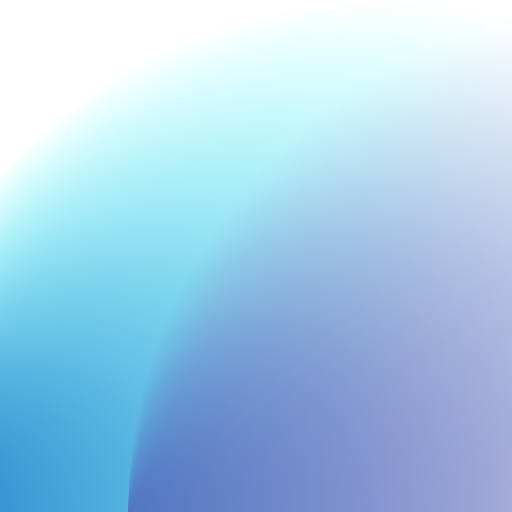
t = 0.00 s
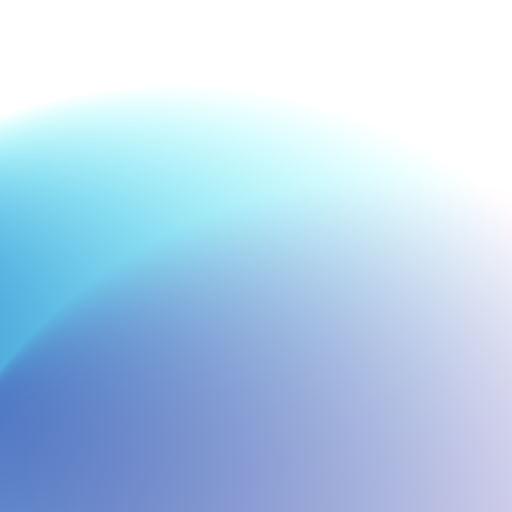
t = 1.88 s
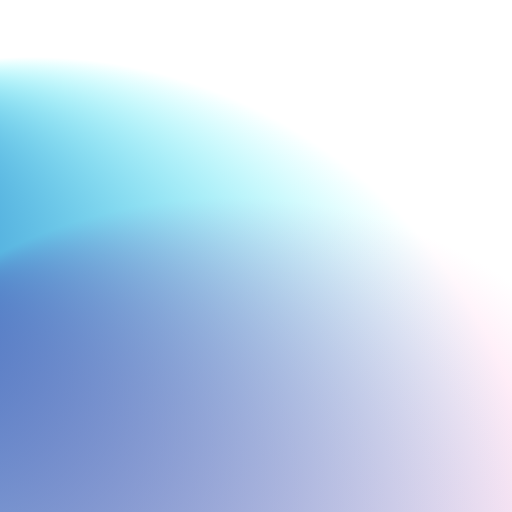
t = 2.94 s
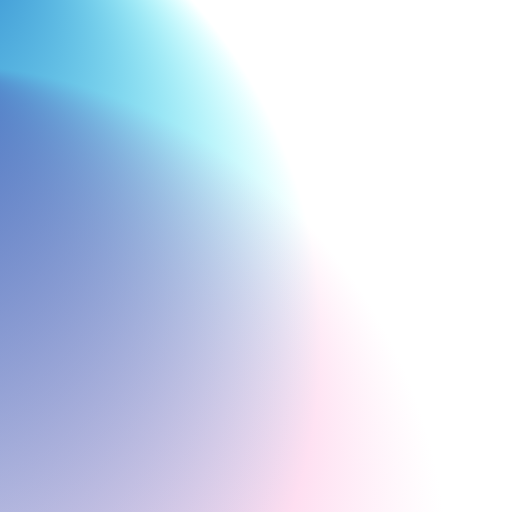
t = 5.00 s
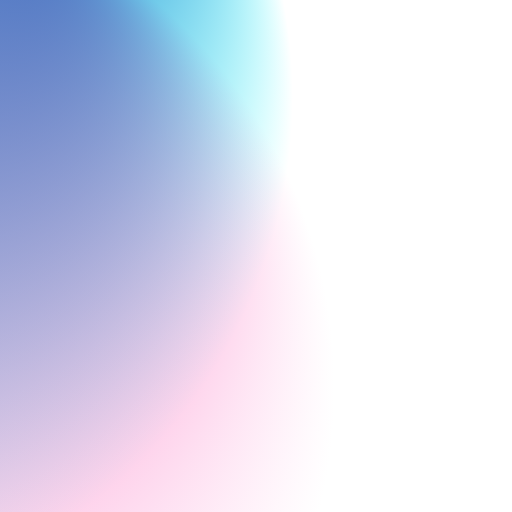
t = 6.38 s
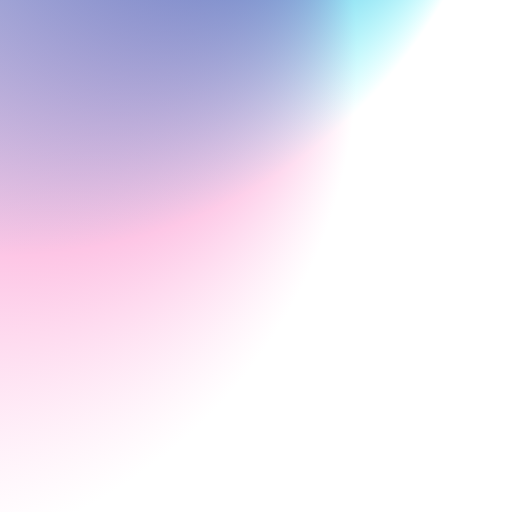
t = 8.50 s

The animated SVG that drew these frames (rendered in a browser with its animation timeline set to each time). Animation: 12 SMIL elements (animate=9,animateTransform=3); frames cover the first 8.50 s, repeats indefinitely.

<svg xmlns="http://www.w3.org/2000/svg" viewBox="0 0 100 100" preserveAspectRatio="xMidYMid slice">
  <defs>
    <radialGradient id="Gradient1" cx="50%" cy="50%" fx="10%" fy="50%" r=".5">
      <animate attributeName="fx" dur="34s" values="0%;3%;0%" repeatCount="indefinite"></animate>
      <stop offset="0%" stop-color="#F41E92"></stop>
      <stop offset="100%" stop-color="#ffbae600"></stop>
    </radialGradient>
    <radialGradient id="Gradient2" cx="50%" cy="50%" fx="10%" fy="50%" r=".5">
      <animate attributeName="fx" dur="23.5s" values="0%;3%;0%" repeatCount="indefinite"></animate>
      <stop offset="0%" stop-color="#2473C6"></stop>
      <stop offset="100%" stop-color="#0ff0"></stop>
    </radialGradient>
    <radialGradient id="Gradient3" cx="50%" cy="50%" fx="50%" fy="50%" r=".5">
      <animate attributeName="fx" dur="21.5s" values="0%;3%;0%" repeatCount="indefinite"></animate>
      <stop offset="0%" stop-color="#a624e500"></stop>
      <stop offset="100%" stop-color="#f0f0"></stop>
    </radialGradient>
  </defs>
  <rect x="0" y="0" width="200%" height="200%" fill="url(#Gradient1)">
    <animate attributeName="x" dur="20s" values="25%;0%;25%" repeatCount="indefinite"></animate>
    <animate attributeName="y" dur="20s" values="0%;25%;0%" repeatCount="indefinite"></animate>
    <animateTransform attributeName="transform" type="rotate" from="0 50 50" to="360 50 50" dur="20s" repeatCount="indefinite"></animateTransform>
  </rect>
  <rect x="0" y="0" width="200%" height="200%" fill="url(#Gradient2)">
    <animate attributeName="x" dur="17s" values="-25%;0%;-25%" repeatCount="indefinite"></animate>
    <animate attributeName="y" dur="17s" values="0%;50%;0%" repeatCount="indefinite"></animate>
    <animateTransform attributeName="transform" type="rotate" from="0 50 50" to="360 50 50" dur="17s" repeatCount="indefinite"></animateTransform>
  </rect>
  <rect x="0" y="0" width="200%" height="200%" fill="url(#Gradient3)">
    <animate attributeName="x" dur="15s" values="0%;25%;0%" repeatCount="indefinite"></animate>
    <animate attributeName="y" dur="15s" values="0%;25%;0%" repeatCount="indefinite"></animate>
    <animateTransform attributeName="transform" type="rotate" from="360 50 50" to="0 50 50" dur="15s" repeatCount="indefinite"></animateTransform>
  </rect>
</svg>